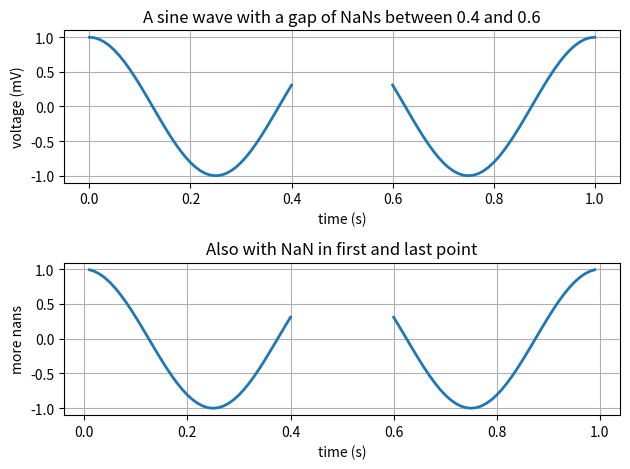

Generate this figure with matplotlib:
# 1.29 NAN TEST
# This example code includes simple line plots with NaNs (NaN = Not a Number) inserted

import numpy as np
import matplotlib.pyplot as plt

t = np.arange(0.0, 1.0 + 0.01, 0.01)
s = np.cos(2*2*np.pi*t)
t[41:60] = np.nan


# A sine wave with a gap of NaNs between 0.4 and 0.6
plt.subplot(2,1,1)
plt.plot(t, s, '-', lw=2)

plt.xlabel('time (s)')
plt.ylabel('voltage (mV)')
plt.title('A sine wave with a gap of NaNs between 0.4 and 0.6')
plt.grid(True)


# A sine wave with NaN in first and last point
plt.subplot(2,1,2)
t[0] = np.nan
t[-1] = np.nan
plt.plot(t, s, '-', lw=2)
plt.title('Also with NaN in first and last point')

plt.xlabel('time (s)')
plt.ylabel('more nans')
plt.grid(True)


# Plot both graphics
plt.tight_layout()
plt.show()
